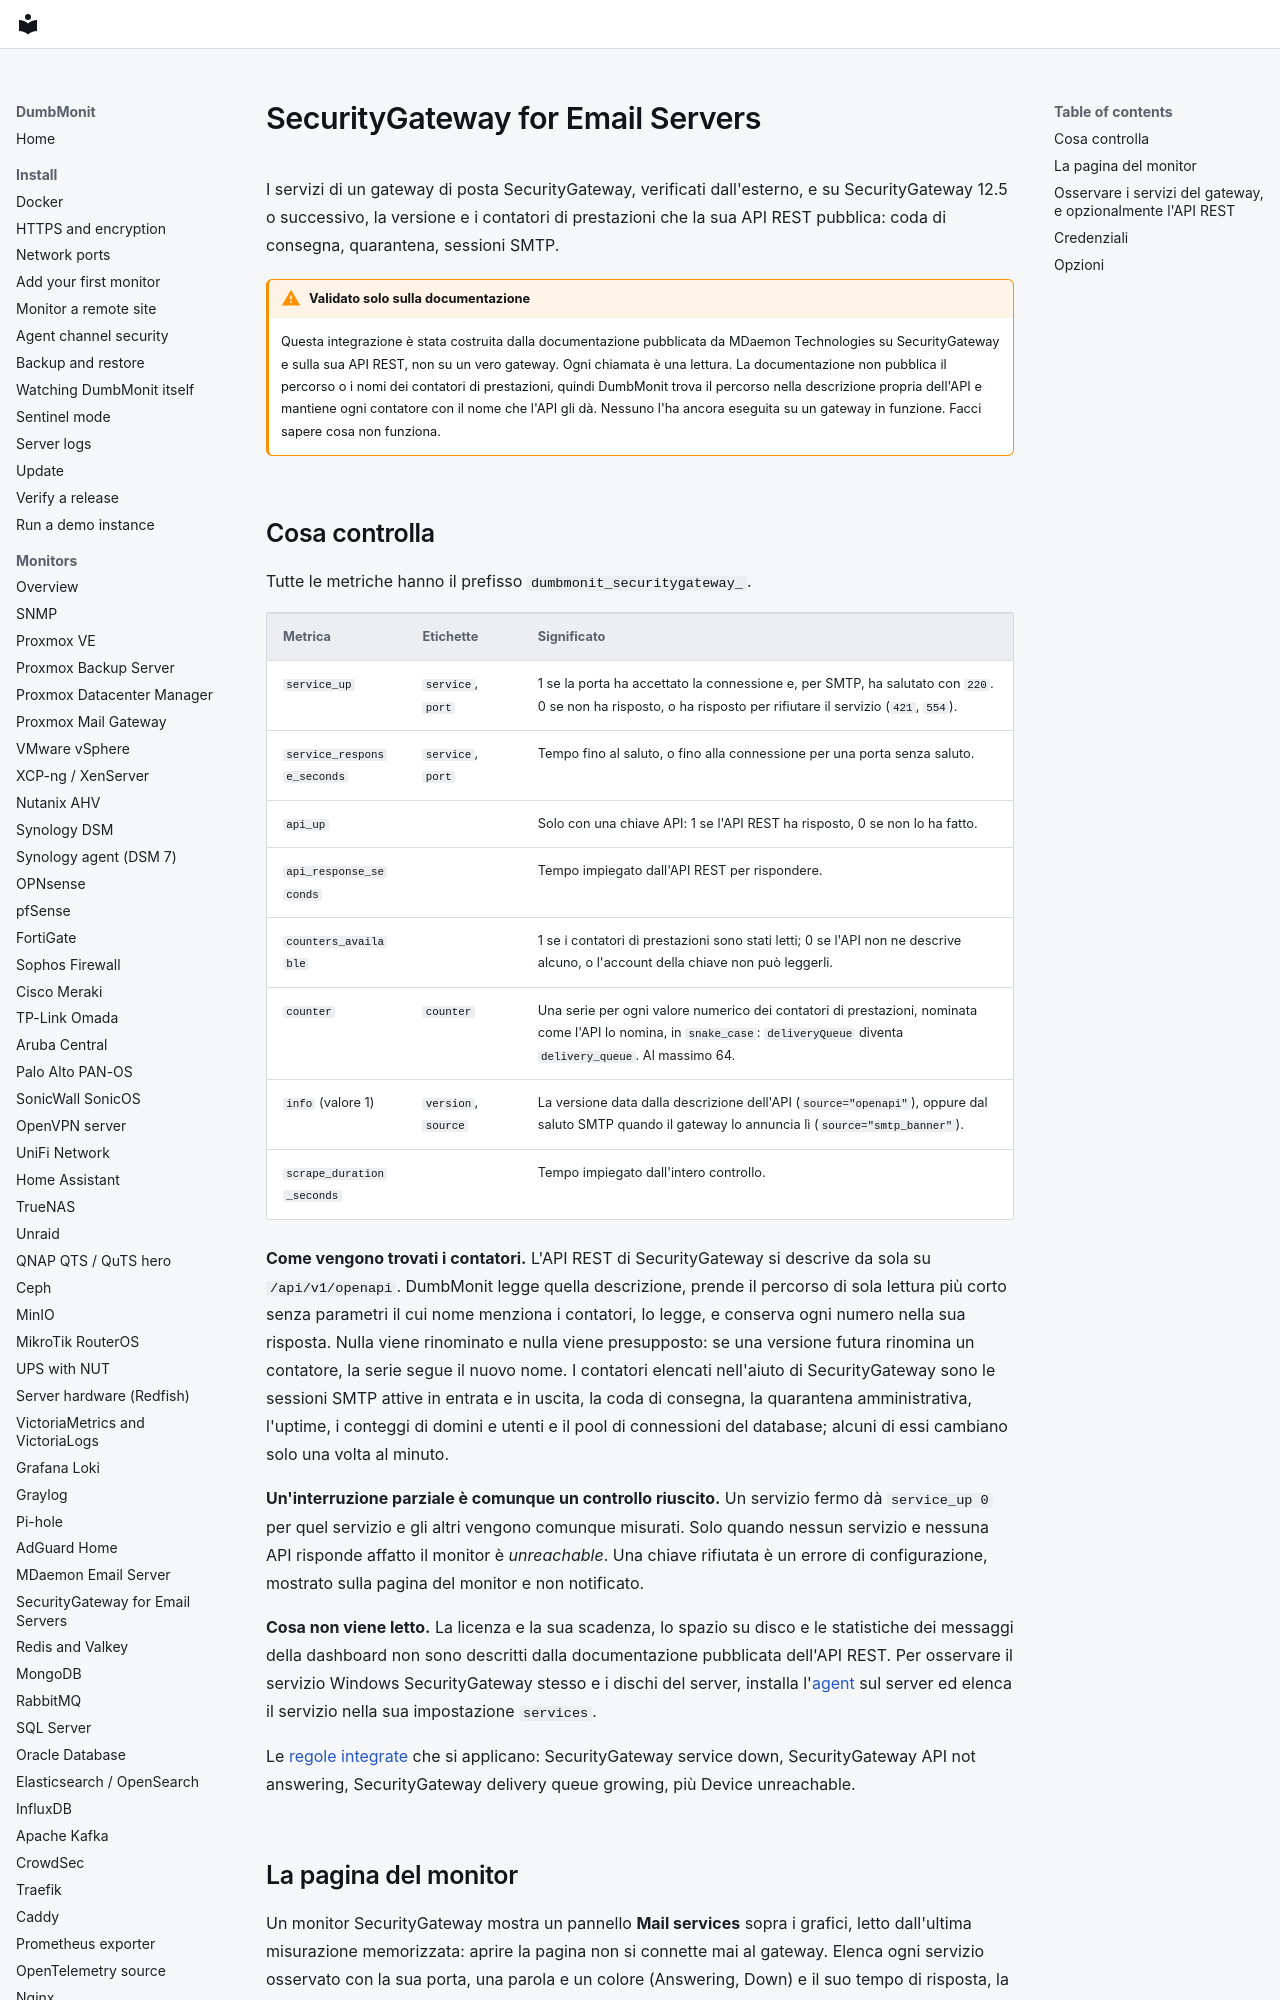

repository: laupernoe/dumbmonit · page: devices/securitygateway.it/index.html · generator: mkdocs

# SecurityGateway for Email Servers

I servizi di un gateway di posta SecurityGateway, verificati dall'esterno,
e su SecurityGateway 12.5 o successivo, la versione e i contatori di
prestazioni che la sua API REST pubblica: coda di consegna, quarantena,
sessioni SMTP.

!!! warning "Validato solo sulla documentazione"

    Questa integrazione è stata costruita dalla documentazione pubblicata
    da MDaemon Technologies su SecurityGateway e sulla sua API REST, non
    su un vero gateway. Ogni chiamata è una lettura. La documentazione non
    pubblica il percorso o i nomi dei contatori di prestazioni, quindi
    DumbMonit trova il percorso nella descrizione propria dell'API e
    mantiene ogni contatore con il nome che l'API gli dà. Nessuno l'ha
    ancora eseguita su un gateway in funzione. Facci sapere cosa non
    funziona.
